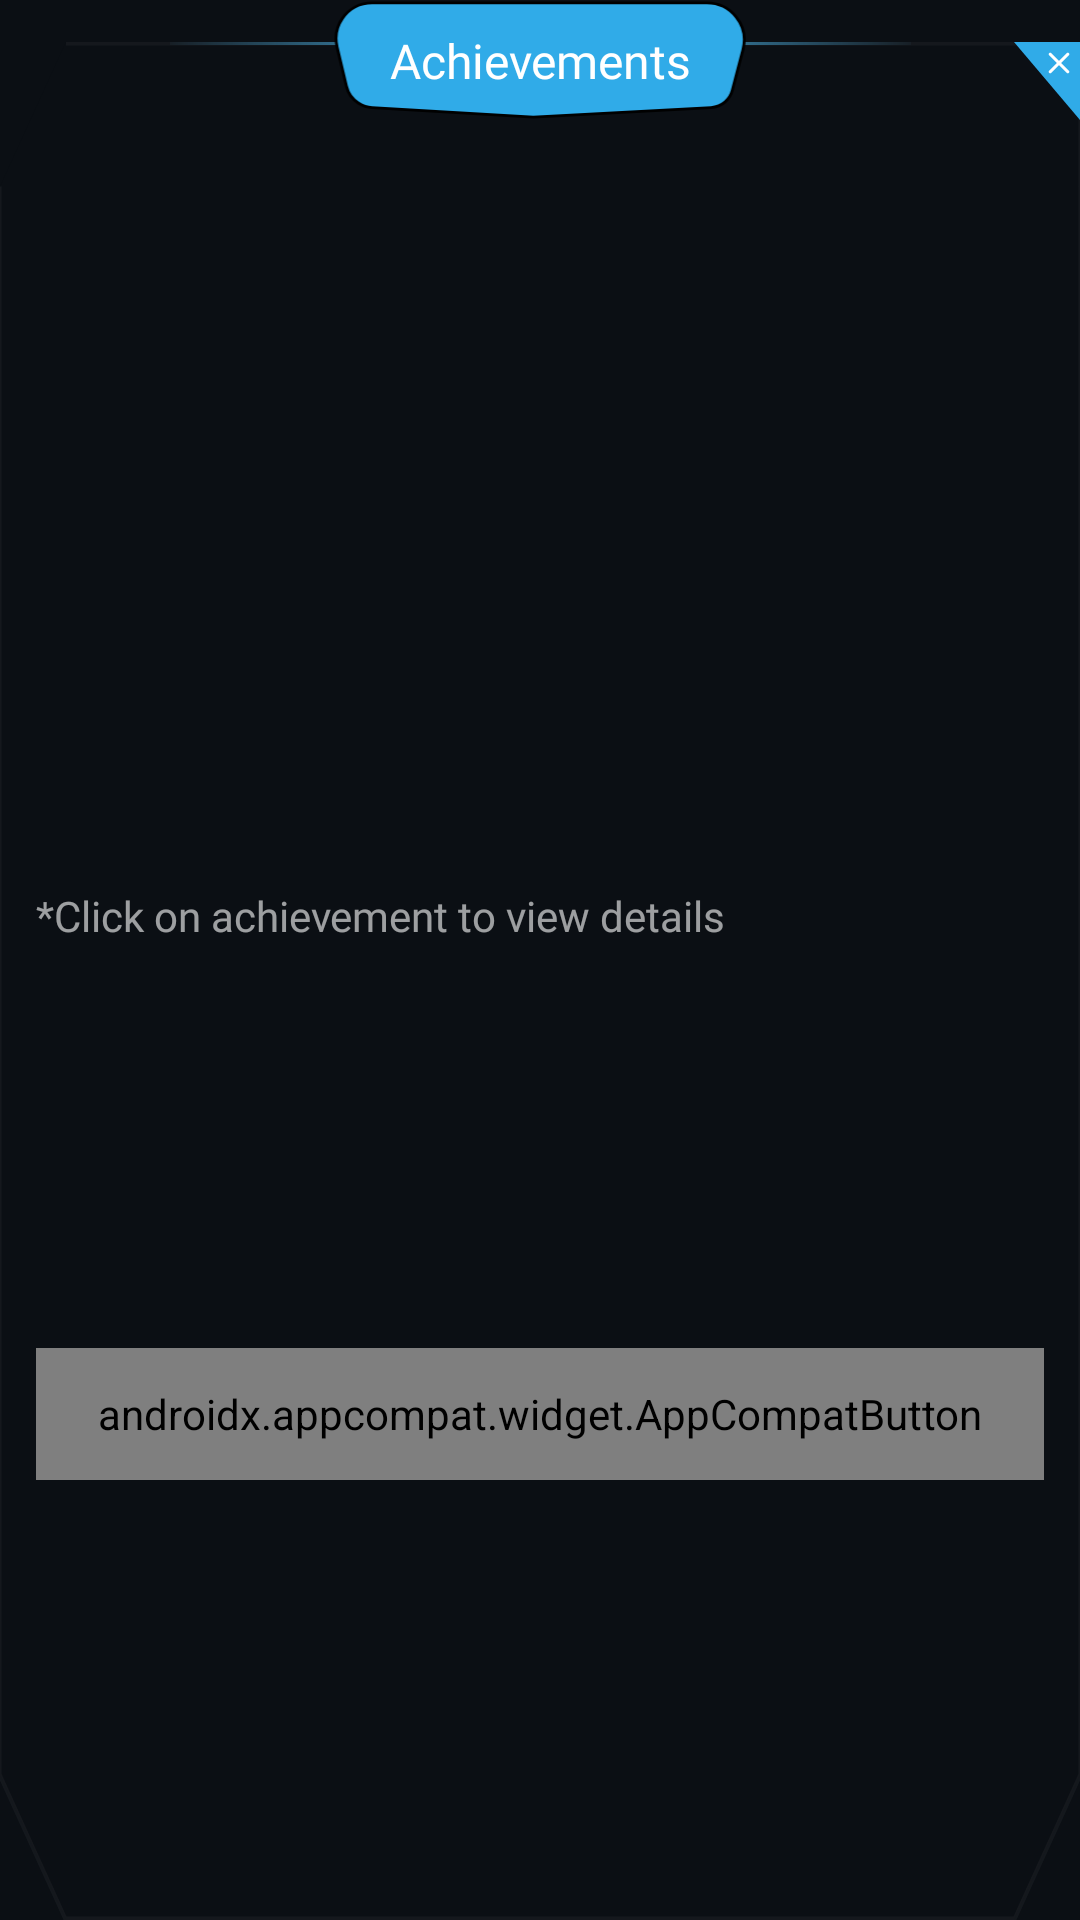

Android layout source for this screen:
<!-- AndroidManifest.xml: application theme Theme.Qurio -->
<!-- res/layout/dialog_achievement.xml -->
<?xml version="1.0" encoding="utf-8"?>
<androidx.constraintlayout.widget.ConstraintLayout xmlns:android="http://schemas.android.com/apk/res/android"
    xmlns:app="http://schemas.android.com/apk/res-auto"
    android:layout_width="match_parent"
    android:layout_height="wrap_content">

    <View
        android:id="@+id/corner_shape"
        android:layout_width="0dp"
        android:layout_height="0dp"
        android:layout_marginTop="14dp"
        android:background="@drawable/dialog_border"
        android:contentDescription="@string/card_background"
        app:layout_constraintBottom_toBottomOf="parent"
        app:layout_constraintEnd_toEndOf="parent"
        app:layout_constraintStart_toStartOf="parent"
        app:layout_constraintTop_toTopOf="parent" />

    <View
        android:id="@+id/gradient_left"
        android:layout_width="0dp"
        android:layout_height="1dp"
        android:background="@drawable/blue_linear_gradiant"
        android:rotation="180"
        android:translationX="5dp"
        app:layout_constraintDimensionRatio="56:1"
        app:layout_constraintEnd_toStartOf="@id/title_shape"
        app:layout_constraintTop_toTopOf="@id/corner_shape" />

    <View
        android:id="@+id/gradient_right"
        android:layout_width="0dp"
        android:layout_height="1dp"
        android:background="@drawable/blue_linear_gradiant"
        android:translationX="-5dp"
        app:layout_constraintDimensionRatio="56:1"
        app:layout_constraintStart_toEndOf="@id/title_shape"
        app:layout_constraintTop_toTopOf="@id/corner_shape" />

    <ImageView
        android:id="@+id/title_shape"
        android:layout_width="0dp"
        android:layout_height="40dp"
        android:layout_gravity="center"
        android:contentDescription="@string/achievements"
        android:src="@drawable/heptagon_shape"
        app:layout_constraintDimensionRatio="145:40"
        app:layout_constraintEnd_toEndOf="@id/corner_shape"
        app:layout_constraintStart_toStartOf="@id/corner_shape"
        app:layout_constraintTop_toTopOf="parent" />

    <TextView
        android:id="@+id/achievements"
        style="@style/Title.Small"
        android:layout_width="wrap_content"
        android:layout_height="wrap_content"
        android:text="@string/achievements"
        android:textColor="@color/on_primary"
        app:layout_constraintBottom_toBottomOf="@+id/title_shape"
        app:layout_constraintEnd_toEndOf="@id/title_shape"
        app:layout_constraintStart_toStartOf="@id/title_shape"
        app:layout_constraintTop_toTopOf="@id/title_shape" />

    <ImageView
        android:id="@+id/close_shape"
        android:layout_width="0dp"
        android:layout_height="26dp"
        android:contentDescription="@string/close_icon"
        android:src="@drawable/ic_close"
        app:layout_constraintDimensionRatio="22:26"
        app:layout_constraintEnd_toEndOf="@+id/corner_shape"
        app:layout_constraintTop_toTopOf="@+id/corner_shape" />

    <androidx.recyclerview.widget.RecyclerView
        android:id="@+id/achievements_recycler_view"
        android:layout_width="0dp"
        android:layout_height="wrap_content"
        android:layout_marginHorizontal="12dp"
        android:layout_marginTop="22dp"
        android:layout_marginBottom="12dp"
        app:layoutManager="androidx.recyclerview.widget.GridLayoutManager"
        app:layout_constraintBottom_toTopOf="@+id/txt_click_achievement"
        app:layout_constraintEnd_toEndOf="@+id/corner_shape"
        app:layout_constraintStart_toStartOf="@+id/corner_shape"
        app:layout_constraintTop_toBottomOf="@+id/title_shape"
        app:spanCount="5" />

    <TextView
        android:id="@+id/txt_click_achievement"
        style="@style/Body.Small"
        android:layout_width="wrap_content"
        android:layout_height="wrap_content"
        android:layout_marginHorizontal="12dp"
        android:layout_marginBottom="24dp"
        android:text="@string/click_on_achievement_to_view_details"
        android:textColor="@color/shade_secondary"
        app:layout_constraintBottom_toTopOf="@+id/btn_ok"
        app:layout_constraintStart_toStartOf="@+id/corner_shape"
        app:layout_constraintTop_toBottomOf="@+id/achievements_recycler_view" />

    <androidx.appcompat.widget.AppCompatButton
        android:id="@+id/btn_ok"
        style="@style/Label.Medium"
        android:layout_width="0dp"
        android:layout_height="44dp"
        android:layout_marginHorizontal="12dp"
        android:layout_marginBottom="36dp"
        android:background="@drawable/secondary_button_background"
        android:text="@string/cancel"
        android:textAllCaps="false"
        android:textColor="@drawable/secondary_button_text_color"
        app:layout_constraintBottom_toBottomOf="@+id/corner_shape"
        app:layout_constraintEnd_toEndOf="@+id/corner_shape"
        app:layout_constraintStart_toStartOf="@+id/corner_shape"
        app:layout_constraintTop_toBottomOf="@+id/txt_click_achievement" />

</androidx.constraintlayout.widget.ConstraintLayout>
<!-- resources referenced by this layout -->
<resources>
  <color name="on_primary">#ffffff</color>
  <color name="shade_secondary">#99ffffff</color>
  <!-- drawable blue_linear_gradiant (drawable) -->
  <?xml version="1.0" encoding="utf-8"?>
  <shape xmlns:android="http://schemas.android.com/apk/res/android"
      android:shape="rectangle">
      <gradient
          android:endColor="#0A49BAF2"
          android:startColor="#8049BAF2"
          android:type="linear"/>
  </shape>
  <!-- drawable dialog_border (drawable) -->
  <?xml version="1.0" encoding="utf-8"?>
  <vector xmlns:android="http://schemas.android.com/apk/res/android"
      android:width="328dp"
      android:height="260dp"
      android:viewportWidth="328"
      android:viewportHeight="260">
      <path
          android:fillColor="@color/surface_high"
          android:strokeColor="@color/shade_quad"
          android:strokeWidth="1"
          android:pathData="M20,0 L328,0 L328,240 L308,260 L20,260 L0,240 L0,20 Z"/>
  </vector>
  <!-- drawable heptagon_shape (drawable) -->
  <vector xmlns:android="http://schemas.android.com/apk/res/android"
      android:width="145dp"
      android:height="42dp"
      android:viewportWidth="145"
      android:viewportHeight="42">
      <path
          android:strokeWidth="1"
          android:pathData="M4.58,30.14L1.32,16.5C0.48,13 1.18,9.31 3.24,6.36C5.6,3 9.44,1 13.55,1H130.73C134.69,1 138.44,2.8 140.91,5.89C143.49,9.11 144.39,13.35 143.35,17.33L139.63,31.58C139.22,33.16 138.34,34.57 137.12,35.65C135.74,36.85 134.01,37.55 132.19,37.65L70,41L13.54,37.65C11.87,37.55 10.26,37.03 8.85,36.13C6.7,34.77 5.17,32.61 4.58,30.14Z"
          android:fillColor="#30ABE8"
          android:strokeColor="#000000"/>
  </vector>
  <string name="achievements">Achievements</string>
  <string name="cancel">Cancel</string>
  <string name="card_background">card background</string>
  <string name="click_on_achievement_to_view_details">*Click on achievement to view details</string>
  <string name="close_icon">close icon</string>
  <style name="Body.Small">
          <item name="android:textSize">14sp</item>
          <item name="lineHeight">22sp</item>
      </style>
  <style name="Label.Medium">
          <item name="android:textSize">14sp</item>
          <item name="lineHeight">22sp</item>
      </style>
  <style name="Title.Small">
          <item name="android:textSize">16sp</item>
          <item name="lineHeight">24sp</item>
      </style>
  <style name="Theme.Qurio" parent="Base.Theme.Qurio" />
  <color name="surface_high">#0b0f14</color>
  <color name="shade_quad">#0affffff</color>
  <style name="Base.Theme.Qurio" parent="Theme.MaterialComponents.DayNight.NoActionBar">
          
          <item name="colorPrimary">@color/primary</item>
          <item name="colorOnPrimary">@color/on_primary</item>
          <item name="colorPrimaryContainer">@color/primary_variant</item>
  
          
          <item name="colorSecondary">@color/secondary</item>
          <item name="colorOnSecondary">@color/shade_primary</item>
          <item name="colorSecondaryContainer">@color/orange_variant</item>
  
          
          <item name="colorSurface">@color/surface</item>
          <item name="colorOnSurface">@color/shade_secondary</item>
          <item name="android:colorBackground">@color/surface_high</item>
  
      </style>
  <color name="primary">#30abe8</color>
  <color name="primary_variant">#0f49baf2</color>
  <color name="secondary">#993397</color>
  <color name="shade_primary">#deffffff</color>
  <color name="orange_variant">#170c08</color>
  <color name="surface">#050c10</color>
</resources>
